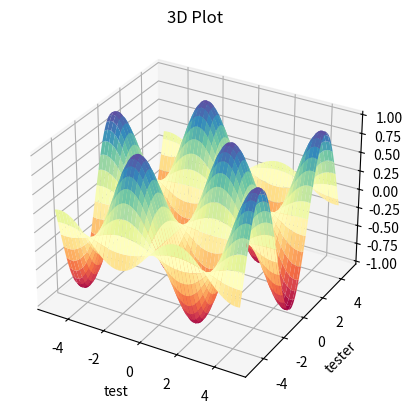

Write the Python code that produced this figure.
import numpy as np
import matplotlib.pyplot as plt

ax = plt.axes(projection='3d')

# Scatter
# x = np.random.random(100)
# y = np.random.random(100)
# z = np.random.random(100)

# ax.scatter(x,y,z)

# Line
# x = np.arange(0,50,0.1)
# y = np.arange(0,50,0.1)
# z = np.cos(x+y)

# ax.plot(x,y,z)

# ax.set_title('3D Plot')
# ax.set_xlabel('test')
# ax.set_ylabel('tester')

# Area
x = np.arange(-5,5,0.1)
y = np.arange(-5,5,0.1)
X, Y = np.meshgrid(x,y)
Z = np.sin(X) * np.cos(Y)

ax.plot_surface(X,Y,Z, cmap='Spectral')
ax.set_title('3D Plot')
ax.set_xlabel('test')
ax.set_ylabel('tester')

plt.show()